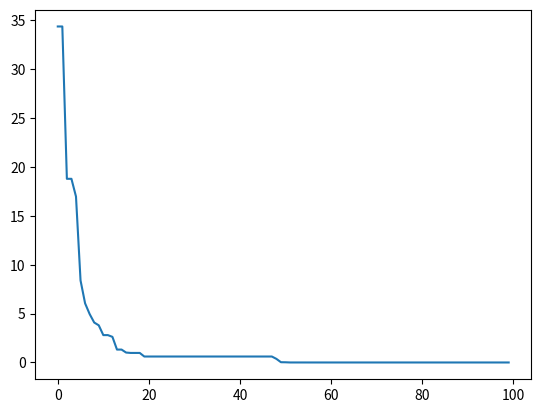

This figure's Python source:
# -*- coding: utf-8 -*-
"""
Created on Sun Apr 12 00:08:28 2020

@author: Administrator
"""
import numpy as np
import math

def fitness(sset):
    return np.sum(sset**2)


# 鲸鱼优化算法
def woa(noclus,max_iterations,noposs):
    
    ''' 
        noclus = 维度
        max_iterations = 迭代次数
        noposs = 10 # 种群数
    '''
    randomcount=0

    ground=[-10,10]
    poss_sols = np.zeros((noposs, noclus)) # whale positions
    gbest = np.zeros((noclus,)) # globally best whale postitions
    b = 2.0
    # 种群初始化
    for i in range(noposs):
        for j in range(noclus):
            poss_sols[i][j] =(ground[1]-ground[0])*np.random.rand()+ground[0]

    global_fitness = np.inf
    
    for i in range(noposs):
        cur_par_fitness = fitness(poss_sols[i])
        if cur_par_fitness < global_fitness:
            global_fitness = cur_par_fitness
            gbest = poss_sols[i]
    # 开始迭代
    trace=[]
    for it in range(max_iterations):
        for i in range(noposs):
            a = 2.0 - (2.0*it)/(1.0 * max_iterations)
            r = np.random.random_sample()
            A = 2.0*a*r - a
            C = 2.0*r
            l = 2.0 * np.random.random_sample() - 1.0
            p = np.random.random_sample()
            
            for j in range(noclus):
                x = poss_sols[i][j]
                if p < 0.5:
                    if abs(A) < 1:
                        _x = gbest[j]
                    else :
                        rand = np.random.randint(noposs)
                        _x = poss_sols[rand][j]

                    D = abs(C*_x - x)
                    updatedx = _x - A*D
                else :
                    _x = gbest[j]
                    D = abs(_x - x)
                    updatedx = D * math.exp(b*l) * math.cos(2.0* math.acos(-1.0) * l) + _x

                if updatedx < ground[0] or updatedx > ground[1]:
                    updatedx = (ground[1]-ground[0])*np.random.rand()+ground[0]
                    randomcount += 1

                poss_sols[i][j] = updatedx

            fitnessi = fitness(poss_sols[i])
            if fitnessi < global_fitness :
                global_fitness = fitnessi
                gbest = poss_sols[i]
        trace.append(global_fitness)
        print ("iteration",it,"=",global_fitness)
                
    return gbest, global_fitness,trace
# In[]
import matplotlib.pyplot as plt
gbest, fitnessi,trace=woa(5,100,10)
plt.figure()
plt.plot(np.array(trace))
plt.show()




